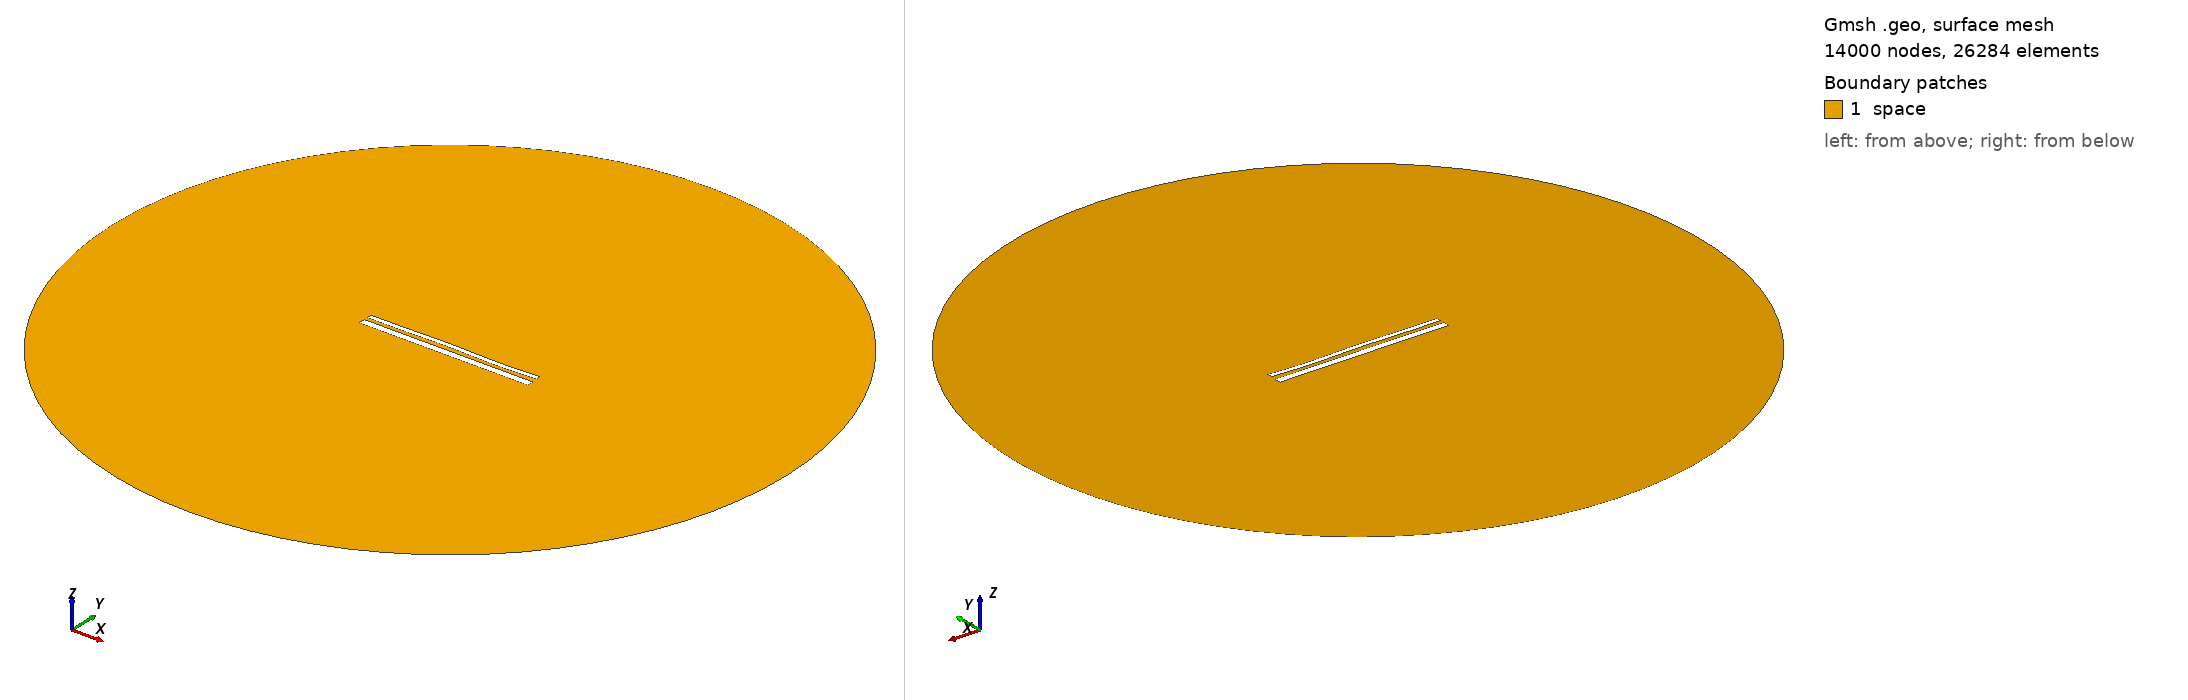

Gmsh geometry script, surface-meshed: 14000 nodes, 26284 surface elements. Boundary patches (legend numbers): 1 space. Left view from above one corner, right view from below the opposite corner. Legend entries are the model's physical surfaces. The drawing asked Gmsh for element sizes between 1% and 20% of the model's largest extent; the script's own settings can give other sizes.

=== 13721.geo (drawn) ===
//---------------------------------------
// Geometry kernel
//---------------------------------------

SetFactory("OpenCASCADE");



//---------------------------------------
// Parameters of the geometry
//---------------------------------------

// Overetch of the upper plate
overetch = 0.5;

// Distance between the plates
distance = 1.75;

// Discretization over the x axis (for the deformation)
nx = 50; 

// Length of the plate
L = 100 - overetch; 

// Number of modes
n = 4; 

// 1st mode coefficient
coeff(1) = 0.15;
beta(1) = 0.596864 * 3.1415926535 / L;

// 2nd mode coefficient
coeff(2) = 0.07499999999999998;
beta(2) = 1.49418 * 3.1415926535 / L;

// 3rd mode coefficient
coeff(3) = 0.15;
beta(3) = 2.50025 * 3.1415926535 / L;

// 4th mode coefficient
coeff(4) = -0.15;
beta(4) = 3.49999 * 3.1415926535 / L;



//---------------------------------------
// Upper plate (deformed rectangle)
//---------------------------------------

// Coordiantes of the upper plate
xmin = -50;
xmax = 50 - overetch;

// Height of the upper plate
yheight = 4 - 2 * overetch;

// Indexes of the points
UpperID[] = {};
LowerID[] = {};
LeftID[] = {};
RightID[] = {};

// Point index
p = 1;

// Horizontal edges
For i In {1:nx}
    x = xmin + (i-1)*(xmax - xmin)/(nx-1);

    y_bottom = distance / 2 + overetch;
    For j In {1:n}
        C = (Cosh(beta(j)*L) + Cos(beta(j)*L)) / (Sinh(beta(j)*L) + Sin(beta(j)*L));
        y_bottom  = y_bottom + coeff(j) * (Cosh(beta(j)*(x+50)) - Cos(beta(j)*(x+50)) - C * (Sinh(beta(j)*(x+50)) - Sin(beta(j)*(x+50))));
    EndFor

    y_top = y_bottom + yheight;

    Point(p) = {x, y_top, 0, 1.0};
    UpperID[i] = p;
    p = p + 1;

    Point(p) = {x, y_bottom, 0, 1.0};
    LowerID[i] = p;
    p = p + 1;
EndFor

// Create point lists
UpperPts[] = {}; LowerPts[] = {};
For i In {1:nx}
  UpperPts[] += {UpperID[i]};
  LowerPts[] += {LowerID[i]};
EndFor

// Build splines
Spline(1) = {UpperPts[]};
Spline(2) = {LowerPts[]};
Line(3) = {LowerPts[nx-1], UpperPts[nx-1]};
Line(4) = {LowerPts[0], UpperPts[0]};

// Build the plane surface
Curve Loop(1) = {2, 3, -1, -4};
Plane Surface(1) = {1};



//---------------------------------------
// Lower plate (rectangle)
//---------------------------------------

// Vertices
Point(1001) = {-50, -1, 0, 1.0};
Point(1002) = { 50, -1, 0, 1.0};
Point(1003) = { 50,  -5, 0, 1.0};
Point(1004) = {-50,  -5, 0, 1.0};

// Edges
Line(5) = {1001, 1002};
Line(6) = {1002, 1003};
Line(7) = {1003, 1004};
Line(8) = {1004, 1001};

// Plane surface
Line Loop(2) = {5, 6, 7, 8};
Plane Surface(2) = {2}; 



//---------------------------------------
// Outer (fictious) boundary
//---------------------------------------

// Points
Point(1005) = {0, 0, 0};       // Center
Point(1006) = {200, 0, 0};     // Start point
Point(1007) = {0, 200, 0};     // 90 degrees
Point(1008) = {-200, 0, 0};    // 180 degrees
Point(1009) = {0, -200, 0};    // 270 degrees

// Circle arcs (each needs start, center, end)
Circle(9) = {1006, 1005, 1007};
Circle(10) = {1007, 1005, 1008};
Circle(11) = {1008, 1005, 1009};
Circle(12) = {1009, 1005, 1006};

// Plane surface for the entire domain
Curve Loop(3) = {9, 10, 11, 12};
Surface(3) = {3};

// Subtract the plates from the whole domain to obtain the actual domain where we want to solve the equations
BooleanDifference{ Surface{3}; Delete; }{ Surface{1}; Surface{2}; Delete; }




//---------------------------------------
// Transfinite Lines/Curves
//---------------------------------------

// Set the number of points on the boundaries
r = 7;

// Plates
Transfinite Curve {1, 2} = 50*r Using Progression 1;
Transfinite Curve {3, 4} = 2*r Using Progression 1;
Transfinite Line {5, 7} = 50*r Using Progression 1;
Transfinite Line {6, 8} = 2*r Using Progression 1;

// Outer boundary
Transfinite Line {9, 10, 11, 12} = 20 Using Progression 1;



//---------------------------------------
// Physical groups
//---------------------------------------                

// Physical curves (boundaries)
Physical Line("force_segment", 10) = {2};
Physical Line("upper_plate", 11) = {1, 3, 4};
Physical Line("lower_plate", 12) = {5, 6, 7, 8};
Physical Line("boundary", 20) = {9, 10, 11, 12};

// Physical Surfaces
Physical Surface("space", 30) = {3};



//---------------------------------------
// 6. Generate the Mesh
//---------------------------------------

// 2D mesh generation
Mesh 2;
